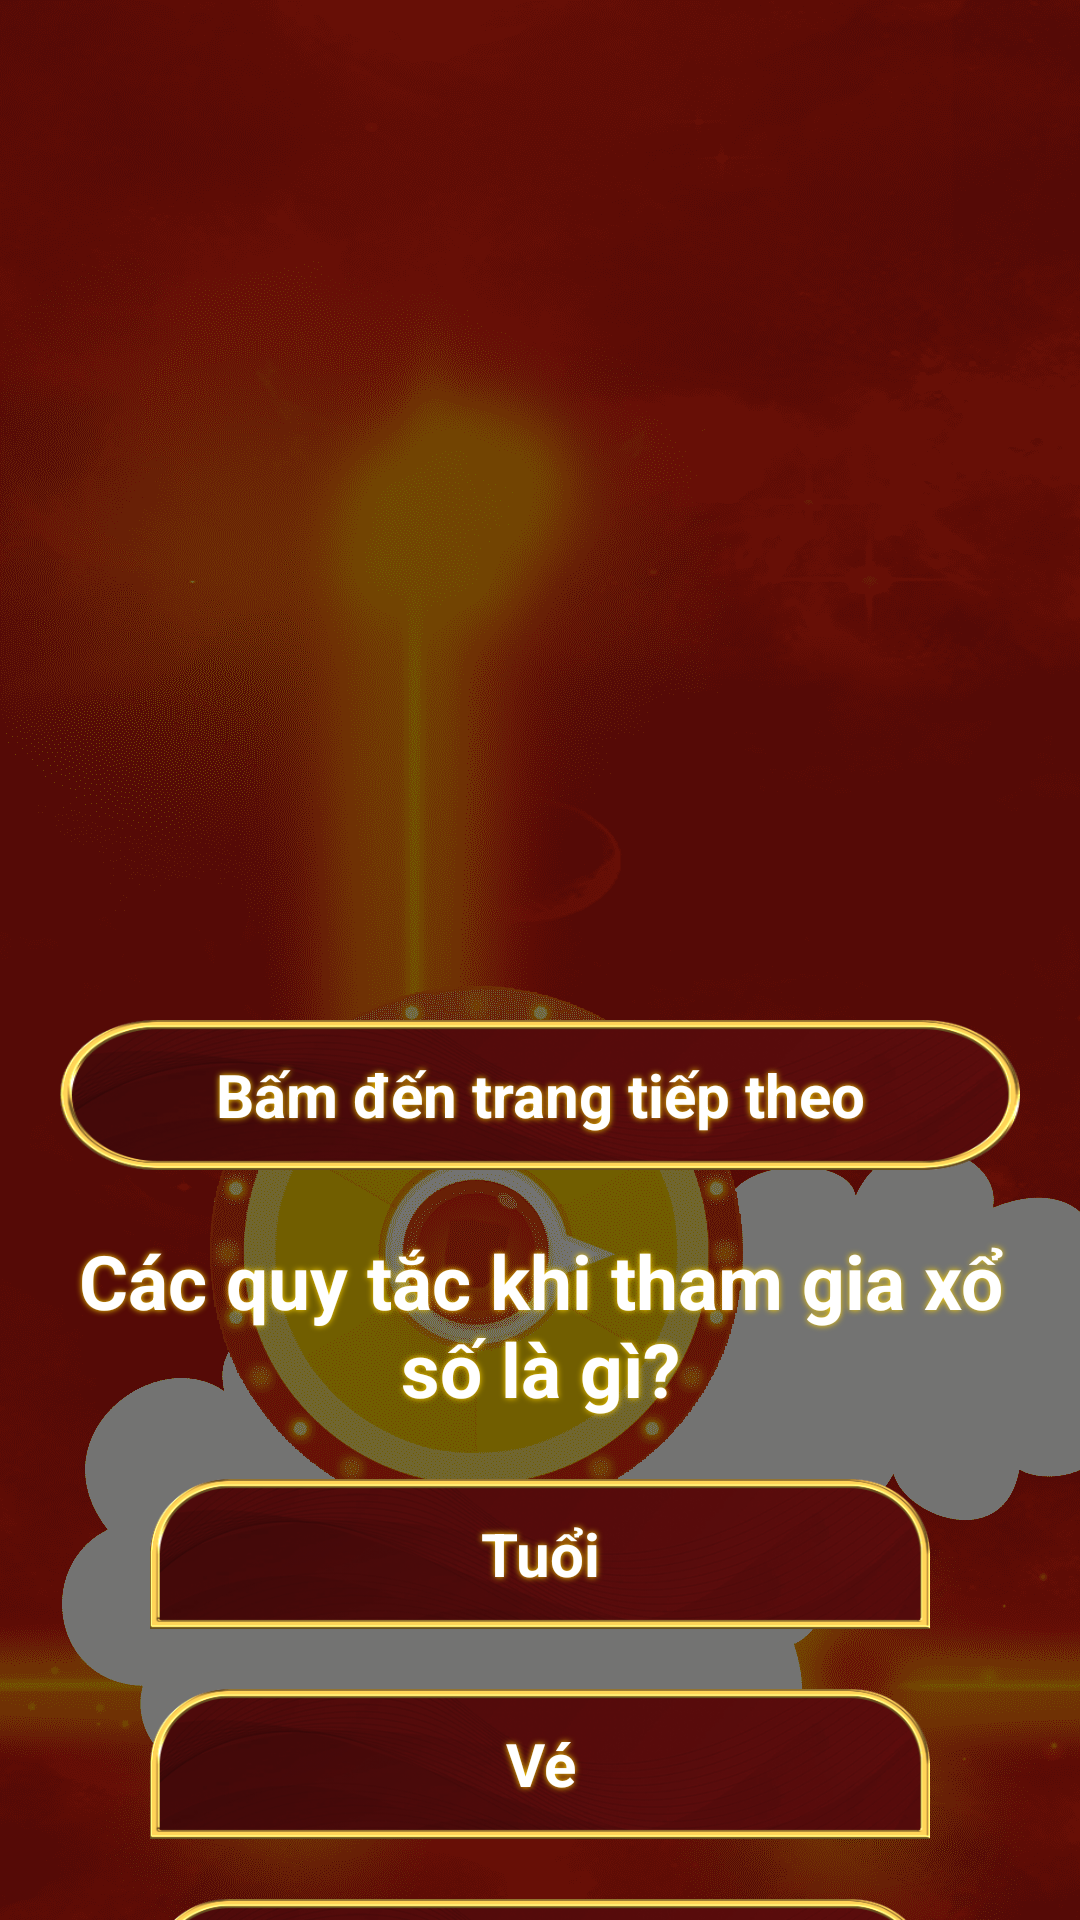

Here is an Android app screen rendered from its layout file. Give the layout XML and the strings, colors and styles it references.
<!-- AndroidManifest.xml: application theme Theme.VietLotteryEight -->
<!-- res/layout/activity_main.xml -->
<?xml version="1.0" encoding="utf-8"?>
<androidx.core.widget.NestedScrollView xmlns:android="http://schemas.android.com/apk/res/android"
    xmlns:app="http://schemas.android.com/apk/res-auto"
    xmlns:tools="http://schemas.android.com/tools"
    android:layout_width="match_parent"
    android:layout_height="match_parent"
    android:background="@drawable/bg"
    tools:context=".MainActivity">
    
    <LinearLayout
        android:layout_width="match_parent"
        android:layout_height="match_parent"
        android:orientation="vertical">

        <androidx.viewpager.widget.ViewPager
            android:id="@+id/viewPager"
            android:layout_width="match_parent"
            android:layout_height="300dp"
            android:clipToPadding="false"
            android:foregroundGravity="center"
            android:overScrollMode="never"
            android:layout_marginHorizontal="20dp"
            android:layout_marginTop="20dp"/>
        
        <TextView
            android:id="@+id/btn1"
            android:layout_width="match_parent"
            android:layout_height="50dp"
            android:layout_marginTop="20dp"
            android:layout_marginHorizontal="20dp"
            android:background="@drawable/tabbar1"
            android:gravity="center"
            android:text="Bấm đến trang tiếp theo"
            android:textStyle="bold"
            android:textColor="@color/white"
            android:textSize="20dp"
            android:shadowRadius="5"
            android:shadowColor="#FFD600"/>

        <TextView
            android:layout_width="match_parent"
            android:layout_height="wrap_content"
            android:layout_marginTop="20dp"
            android:layout_marginHorizontal="20dp"
            android:text="Các quy tắc khi tham gia xổ số là gì?"
            android:gravity="center"
            android:textSize="25dp"
            android:textStyle="bold"
            android:textColor="@color/white"
            android:shadowRadius="5"
            android:shadowColor="#FFD600"/>

        <TextView
            android:id="@+id/btn2"
            android:layout_width="match_parent"
            android:layout_height="50dp"
            android:layout_marginHorizontal="50dp"
            android:layout_marginTop="20dp"
            android:text="Tuổi"
            android:background="@drawable/tabbar2"
            android:gravity="center"
            android:textSize="20dp"
            android:textColor="@color/white"
            android:textStyle="bold"
            android:shadowRadius="5"
            android:shadowColor="#FFD600"/>

        <TextView
            android:id="@+id/btn3"
            android:layout_width="match_parent"
            android:layout_height="50dp"
            android:layout_marginHorizontal="50dp"
            android:layout_marginTop="20dp"
            android:text="Vé"
            android:background="@drawable/tabbar2"
            android:gravity="center"
            android:textSize="20dp"
            android:textColor="@color/white"
            android:textStyle="bold"
            android:shadowRadius="5"
            android:shadowColor="#FFD600"/>

        <TextView
            android:id="@+id/btn4"
            android:layout_width="match_parent"
            android:layout_height="50dp"
            android:layout_marginHorizontal="50dp"
            android:layout_marginTop="20dp"
            android:text="Hòa"
            android:background="@drawable/tabbar2"
            android:gravity="center"
            android:textSize="20dp"
            android:textColor="@color/white"
            android:textStyle="bold"
            android:shadowRadius="5"
            android:shadowColor="#FFD600"/>

        <TextView
            android:id="@+id/btn5"
            android:layout_width="match_parent"
            android:layout_height="50dp"
            android:layout_marginHorizontal="50dp"
            android:layout_marginTop="20dp"
            android:text="Giải độc đắc"
            android:background="@drawable/tabbar2"
            android:gravity="center"
            android:textSize="20dp"
            android:textColor="@color/white"
            android:textStyle="bold"
            android:shadowColor="#FFD600"
            android:shadowRadius="5"/>

        <TextView
            android:id="@+id/btn6"
            android:layout_width="match_parent"
            android:layout_height="50dp"
            android:layout_marginHorizontal="50dp"
            android:layout_marginTop="20dp"
            android:layout_marginBottom="20dp"
            android:text="Hệ số nhân"
            android:background="@drawable/tabbar2"
            android:gravity="center"
            android:textSize="20dp"
            android:textColor="@color/white"
            android:textStyle="bold"
            android:shadowColor="#FFD600"
            android:shadowRadius="5"/>

    </LinearLayout>
</androidx.core.widget.NestedScrollView>
<!-- resources referenced by this layout -->
<resources>
  <!-- drawable bg: png bitmap (drawable, 208829 bytes) -->
  <!-- drawable tabbar1: png bitmap (drawable, 34568 bytes) -->
  <!-- drawable tabbar2: png bitmap (drawable-v24, 37562 bytes) -->
  <style name="Theme.VietLotteryEight" parent="Theme.MaterialComponents.DayNight.NoActionBar">
          
          <item name="colorPrimary">@color/purple_500</item>
          <item name="colorPrimaryVariant">@color/purple_700</item>
          <item name="colorOnPrimary">@color/white</item>
          
          <item name="colorSecondary">@color/teal_200</item>
          <item name="colorSecondaryVariant">@color/teal_700</item>
          <item name="colorOnSecondary">@color/black</item>
          
          <item name="android:statusBarColor" tools:targetApi="l">?attr/colorPrimaryVariant</item>
          
      </style>
  <!-- not gathered from this repository: default colours our renderer supplied (Android Studio template values) -->
  <color name="purple_500">#FF6200EE</color>
  <color name="purple_700">#FF3700B3</color>
  <color name="teal_200">#FF03DAC5</color>
  <color name="teal_700">#FF018786</color>
  <color name="black">#FF000000</color>
  <color name="white">#FFFFFFFF</color>
</resources>
